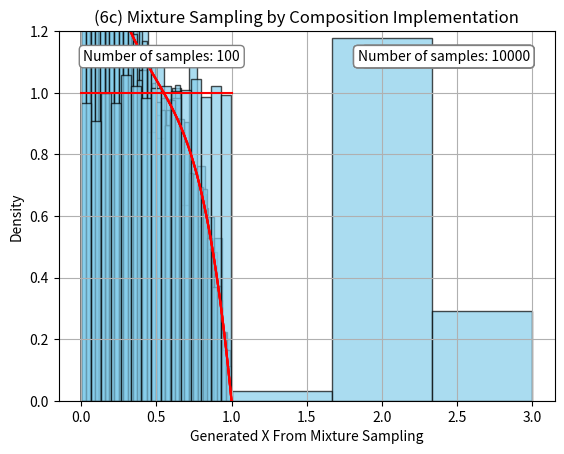

Generate this figure with matplotlib:
import numpy as np
import matplotlib.pyplot as plt
from time import time

#np.random.seed(17)

####################################################################################################
###                                        Problem 1                                             ###
####################################################################################################

p1 = False
if p1:
    alpha = 3
    n_list = [100, 1000, 100000]
    f = lambda x: alpha * x **(alpha-1)
    xran = np.linspace(0, 1, 1000)

    for ind, N in enumerate(n_list):
        res = np.zeros(N)
        for j in range(N):
            u = np.random.rand()
            res[j] = u**(1/alpha)
        plt.hist(res, bins=int(3*np.log10(N)), density=True, alpha=0.7, color='skyblue', edgecolor='black')
        plt.plot(xran, f(xran), c = 'r')
        plt.xlabel('Value of X')
        plt.ylabel('Density')
        plt.title('(1) Empirical Distribution of Random Variable X')
        plt.text(
            x=0.05, y=0.95,
            s=f'Number of samples: {N}',
            transform=plt.gca().transAxes,
            fontsize=10,
            verticalalignment='top',
            horizontalalignment='left',
            bbox=dict(facecolor='white', edgecolor='gray', boxstyle='round,pad=0.3')
        )

        plt.grid(True)
        plt.savefig(f"hw2_p1_N{N}.png")
        plt.show()




####################################################################################################
###                                        Problem 2                                             ###
####################################################################################################
p2 = False
if p2:
    n_list = [100, 1000, 100000]
    f = lambda x: x*np.exp(-(x**2)/2)
    xran = np.linspace(0, 5, 1000)
    for ind, N in enumerate(n_list):
        res = np.zeros(N)
        for j in range(N):
            u = np.random.rand()
            res[j] = np.sqrt(np.log(1/((1-u)**2)))
        plt.hist(res, bins=int(3*np.log10(N)), density=True, alpha=0.7, color='skyblue', edgecolor='black')
        plt.plot(xran, f(xran), c = 'r')
        plt.xlabel('Value of X')
        plt.ylabel('Density')
        plt.title('(2) Empirical Distribution of Random Variable X')
        plt.text(
            x=0.95, y=0.95,
            s=f'Number of samples: {N}',
            transform=plt.gca().transAxes,
            fontsize=10,
            verticalalignment='top',
            horizontalalignment='right',
            bbox=dict(facecolor='white', edgecolor='gray', boxstyle='round,pad=0.3'))

        plt.grid(True)
        plt.savefig(f"hw2_p1_2{N}.png")
        plt.show()


####################################################################################################
###                                        Problem 3                                             ###
####################################################################################################
p3 = True
if p3:
    nsamples = 1000
    res = np.zeros(nsamples)
    n1 = 0
    n2 = 0
    n3 = 0
    for j in range(nsamples):
        u = np.random.rand()
        if u<= 0.78:
            res[j] = 2
            n2+= 1
        elif u <= 0.98:
            res[j] = 3
            n3 += 1
        else:
            res[j] = 1
            n1 += 1
    plt.hist(res, bins=3 , density=True, alpha=0.7, color='skyblue', edgecolor='black')
    plt.xlabel('Value of Sampled Z')
    plt.ylabel('Density')
    plt.title('(3) Empirical Frequency of Sampled Z')
    plt.text(
        x=0.05, y=0.95,
        s=f'Number of samples: {100}',
        transform=plt.gca().transAxes,
        fontsize=10,
        verticalalignment='top',
        horizontalalignment='left',
        bbox=dict(facecolor='white', edgecolor='gray', boxstyle='round,pad=0.3'))

    plt.grid(True)
    plt.savefig("hw2_p3.png")
    plt.show()

    print(f"Empirical Frequency of 1: {n1/nsamples}\n")
    print(f"Empirical Frequency of 2: {n2/nsamples}\n")
    print(f"Empirical Frequency of 3: {n3/nsamples}\n")


####################################################################################################
###                                        Problem 4                                             ###
####################################################################################################



p4 = True

if p4:
    def accept_reject_standard(pdf, M, L):
        """
        run accept reject on pdf f
        """
        x = L * np.random.rand()
        y = M* np.random.rand()
        reject_count = 0
        while y > pdf(x):
            reject_count +=1
            x = L * np.random.rand()
            y = M* np.random.rand()
        run_count = reject_count + 1
        return (x, run_count)

    def accept_reject_modified(comp, G_inv):
        """
        run accept reject on pdf f with modified proposal function g
        """
        u = np.random.rand()
        x = G_inv(u)
        y = np.random.rand()
        reject_count = 0
        while y> comp(x):
            reject_count +=1
            u = np.random.rand()
            x = G_inv(u)
            y = np.random.rand()
        run_count = reject_count + 1
        return (x, run_count)

    def pdf(x):
        return (5/3) * (1-x) * (1 + 2*(x**3))
    # standard:
    n_list = [1000, 10000]
    run_count_standard = [0,0]
    time_standard = [0,0]
    xran = np.linspace(0, 1, 100)


    for ind, N in enumerate(n_list):
        t0 = time()
        x_dist = np.zeros(N)
        for j in range(N):
            (x_dist[j], run_j) = accept_reject_standard(pdf, 5/3, 1)
            run_count_standard[ind] = run_count_standard[ind] + run_j
        time_standard[ind] = time() - t0
        plt.hist(x_dist, bins=round(2*np.log10(N)**2) , density=True, alpha=0.7, color='skyblue', edgecolor='black')
        plt.plot(xran, pdf(xran), c = 'r')
        plt.xlabel('Generated X')
        plt.ylabel('X')
        plt.title('(4c) Generated Accept-Reject esimation of PDF')
        plt.text(
            x=0.95, y=0.95,
            s=f'Number of samples: {N}',
            transform=plt.gca().transAxes,
            fontsize=10,
            verticalalignment='top',
            horizontalalignment='right',
            bbox=dict(facecolor='white', edgecolor='gray', boxstyle='round,pad=0.3'))

        plt.grid(True)
        plt.savefig(f"hw2_p4_N{N}_stand.png")
        plt.show()


    def g_prop(x):
        return (3/2) * np.sqrt(1-x)

    def G_inv(w):
        return 1 - w**(2/3)

    def comp(x):
        return (80/81) * np.sqrt(1-x) * (1 + 2*(x**3))


    n_list = [1000, 10000]
    run_count_mod = [0,0]
    time_mod = [0,0]

    for ind, N in enumerate(n_list):
        t0 = time()
        x_dist = np.zeros(N)
        for j in range(N):
            (x_dist[j], run_j) = accept_reject_modified(comp, G_inv)
            run_count_mod[ind] = run_count_mod[ind] + run_j
        time_mod[ind] = time() - t0
        plt.hist(x_dist, bins=round(2*np.log10(N)**2) , density=True, alpha=0.7, color='skyblue', edgecolor='black')
        plt.plot(xran, pdf(xran), c = 'r')
        plt.xlabel('Generated X')
        plt.ylabel('Density')
        plt.title('(4d) Modified Generated Accept-Reject esimation of PDF')
        plt.text(
            x=0.95, y=0.95,
            s=f'Number of samples: {N}',
            transform=plt.gca().transAxes,
            fontsize=10,
            verticalalignment='top',
            horizontalalignment='right',
            bbox=dict(facecolor='white', edgecolor='gray', boxstyle='round,pad=0.3'))

        plt.grid(True)
        plt.savefig(f"hw2_p4_N{N}_mod.png")
        plt.show()


    avg_sample_time_standard = (time_standard[0]/1000 + time_standard[1]/10000)/2
    avg_sample_time_mod = (time_mod[0]/1000 + time_mod[1]/10000)/2

    acceptance_ratio_standard = 11000/(np.sum(np.array(run_count_standard)))
    acceptance_ratio_mod = 11000/(np.sum(np.array(run_count_mod)))


    print(f"(c) Mean time to generate accepted sample: {avg_sample_time_standard} (s)")
    print(f"(d) Mean time to generate accepted sample: {avg_sample_time_mod} (s)\n")

    print(time_standard)
    print(time_mod)

    print(f"\n(c) Empirical Acceptance Ratio: {acceptance_ratio_standard}")
    print(f"(d) Empirical Acceptance Ratio: {acceptance_ratio_mod}\n")


    print(run_count_standard)
    print(run_count_mod)


####################################################################################################
###                                        Problem 6                                             ###
####################################################################################################

p6 = True
if p6:
    N = 10000
    res = np.zeros(N)
    for j in range(N):
        bern = np.round(np.random.rand())
        u = np.random.rand()
        if bern:
            res[j] = np.sqrt(u)
        else:
            res[j] = 1 - np.sqrt(1-u)
    
    f_theor = np.ones(100)
    xran = np.linspace(0,1, 100)
    plt.hist(res, bins= 15 , density=True, alpha=0.7, color='skyblue', edgecolor='black')
    plt.plot(xran, f_theor, c = 'r')
    plt.xlabel('Generated X From Mixture Sampling')
    plt.ylabel('Density')
    plt.ylim(0, 1.2)
    plt.title('(6c) Mixture Sampling by Composition Implementation')
    plt.text(
        x=0.95, y=0.95,

        s=f'Number of samples: {N}',
        transform=plt.gca().transAxes,
        fontsize=10,
        verticalalignment='top',
        horizontalalignment='right',
        bbox=dict(facecolor='white', edgecolor='gray', boxstyle='round,pad=0.3'))

    plt.grid(True)
    plt.savefig("hw2_p6.png")
    plt.show()